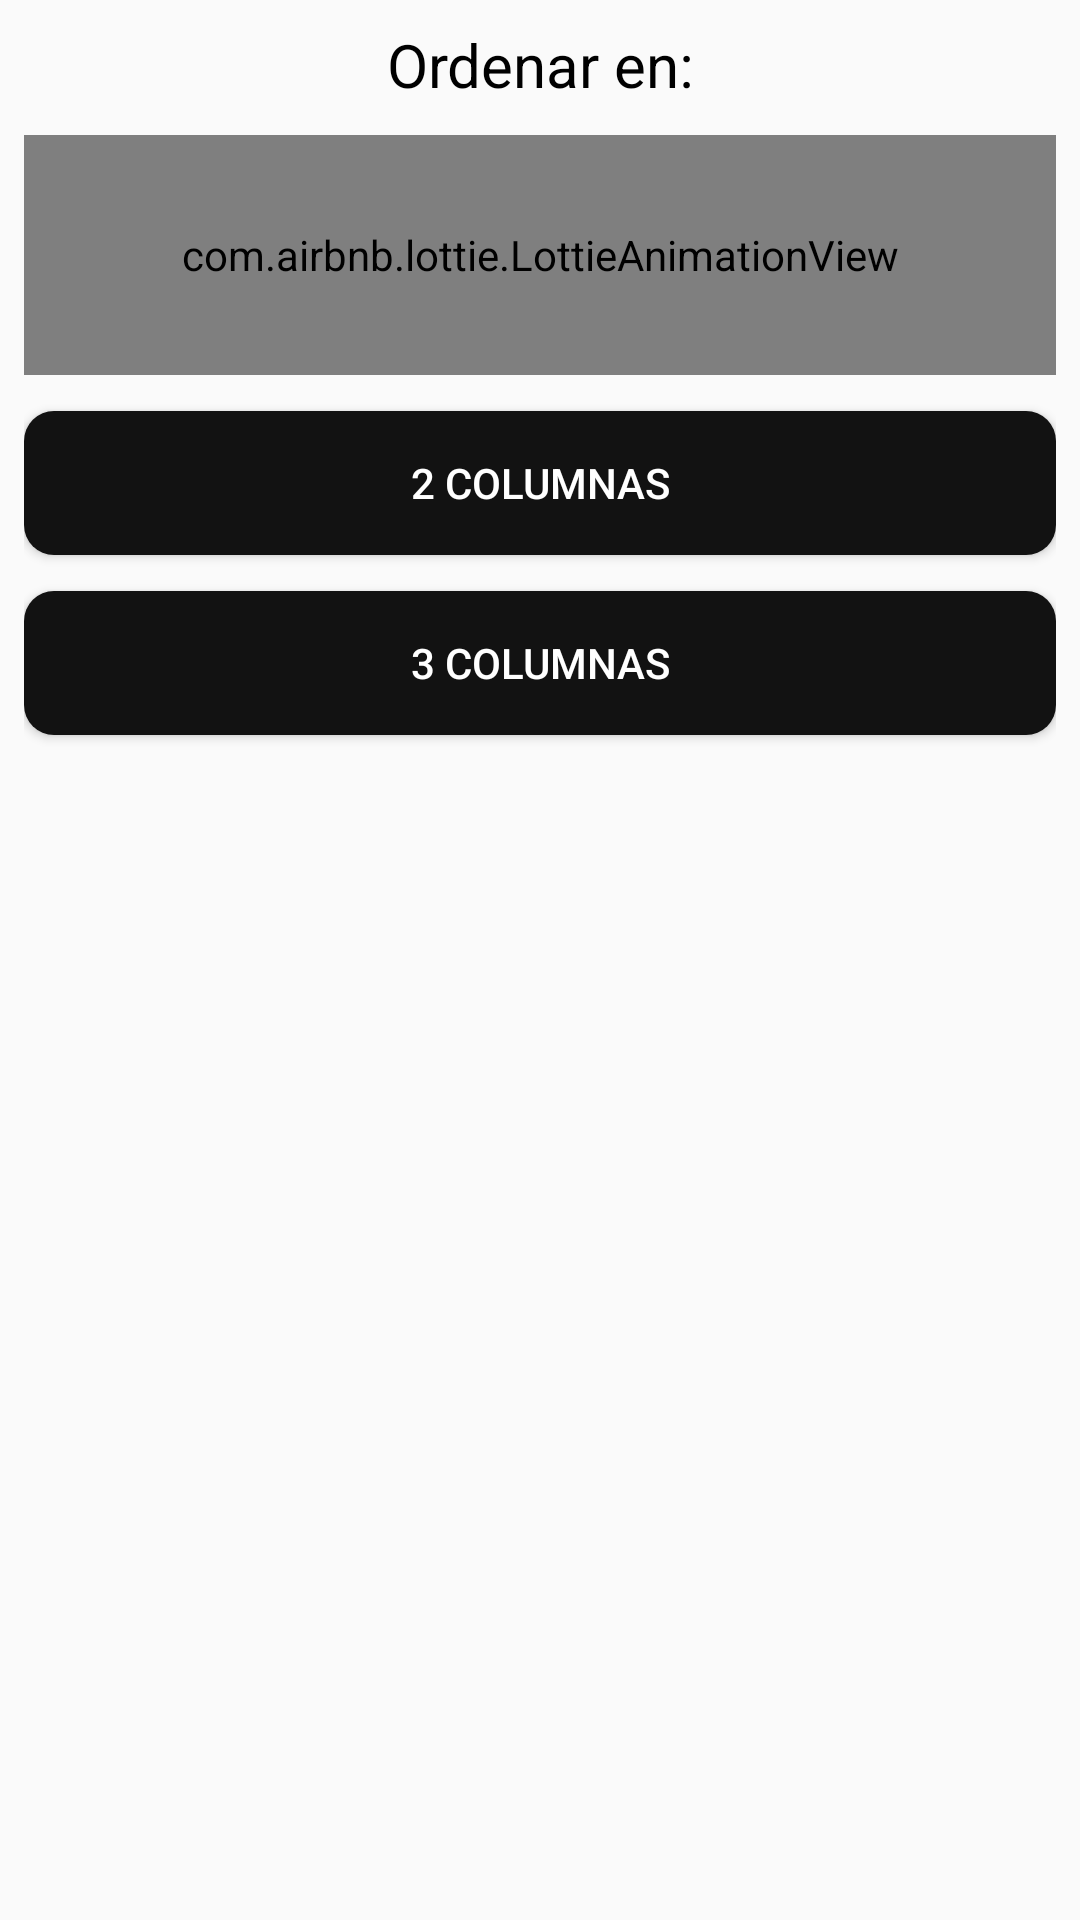

Write the Android layout XML for this screen, with the resource values it uses.
<!-- AndroidManifest.xml: application theme AppTheme -->
<!-- res/layout/dialog_ordenar.xml -->
<?xml version="1.0" encoding="utf-8"?>
<androidx.appcompat.widget.LinearLayoutCompat xmlns:android="http://schemas.android.com/apk/res/android"
    android:layout_width="300dp"
    android:layout_height="300dp"
    xmlns:app="http://schemas.android.com/apk/res-auto"
    android:orientation="vertical"
    android:padding="8dp"
    android:layout_gravity="center">
    
    <TextView
        android:id="@+id/titulo_ordenar_en"
        android:layout_width="match_parent"
        android:layout_height="wrap_content"
        android:textSize="20sp"
        android:textColor="@color/black"
        android:gravity="center"
        android:text="@string/titulo_ordenar"/>

    <com.airbnb.lottie.LottieAnimationView
        android:layout_width="match_parent"
        android:layout_height="80dp"
        android:layout_marginTop="10dp"
        android:layout_gravity="center"
        app:lottie_imageAssetsFolder="assets"
        app:lottie_fileName="aOrdenar.json"
        app:lottie_loop="true"
        app:lottie_autoPlay="true"
        />

    <Button
        android:id="@+id/btn_ordenar_dos_columnas"
        android:layout_width="match_parent"
        android:layout_height="wrap_content"
        android:textColor="@color/white"
        android:layout_marginTop="12dp"
        android:background="@drawable/btn_personalizado"
        android:text="@string/dos_columnas"
        />

    <Button
        android:id="@+id/btn_ordenar_tres_columnas"
        android:layout_width="match_parent"
        android:layout_height="wrap_content"
        android:textColor="@color/white"
        android:layout_marginTop="12dp"
        android:background="@drawable/btn_personalizado"
        android:text="@string/tres_columnas"
        />

</androidx.appcompat.widget.LinearLayoutCompat>
<!-- resources referenced by this layout -->
<resources>
  <color name="black">#FF000000</color>
  <color name="white">#FFFFFFFF</color>
  <!-- drawable btn_personalizado (drawable) -->
  <?xml version="1.0" encoding="utf-8"?>
  <ripple xmlns:android="http://schemas.android.com/apk/res/android"
      android:color="#000000">
  
      <item>
  
          <shape
  
              android:shape="rectangle">
              <solid android:color="@color/teal_200"/>
              <corners android:radius="10dp"/>
  
  
  
  
  
  
          </shape>
  
  
      </item>
  
  </ripple>
  <string name="dos_columnas">2 Columnas</string>
  <string name="titulo_ordenar">Ordenar en: </string>
  <string name="tres_columnas">3 Columnas</string>
  <style name="AppTheme" parent="Theme.AppCompat.Light.DarkActionBar">
          
          <item name="colorPrimary">@color/teal_200</item>
          <item name="colorPrimaryDark">@color/colorPrimaryDark</item>
          <item name="colorAccent">@color/teal_200</item>
      </style>
  <color name="teal_200">#121212</color>
  <color name="colorPrimaryDark">#FF000000</color>
</resources>
